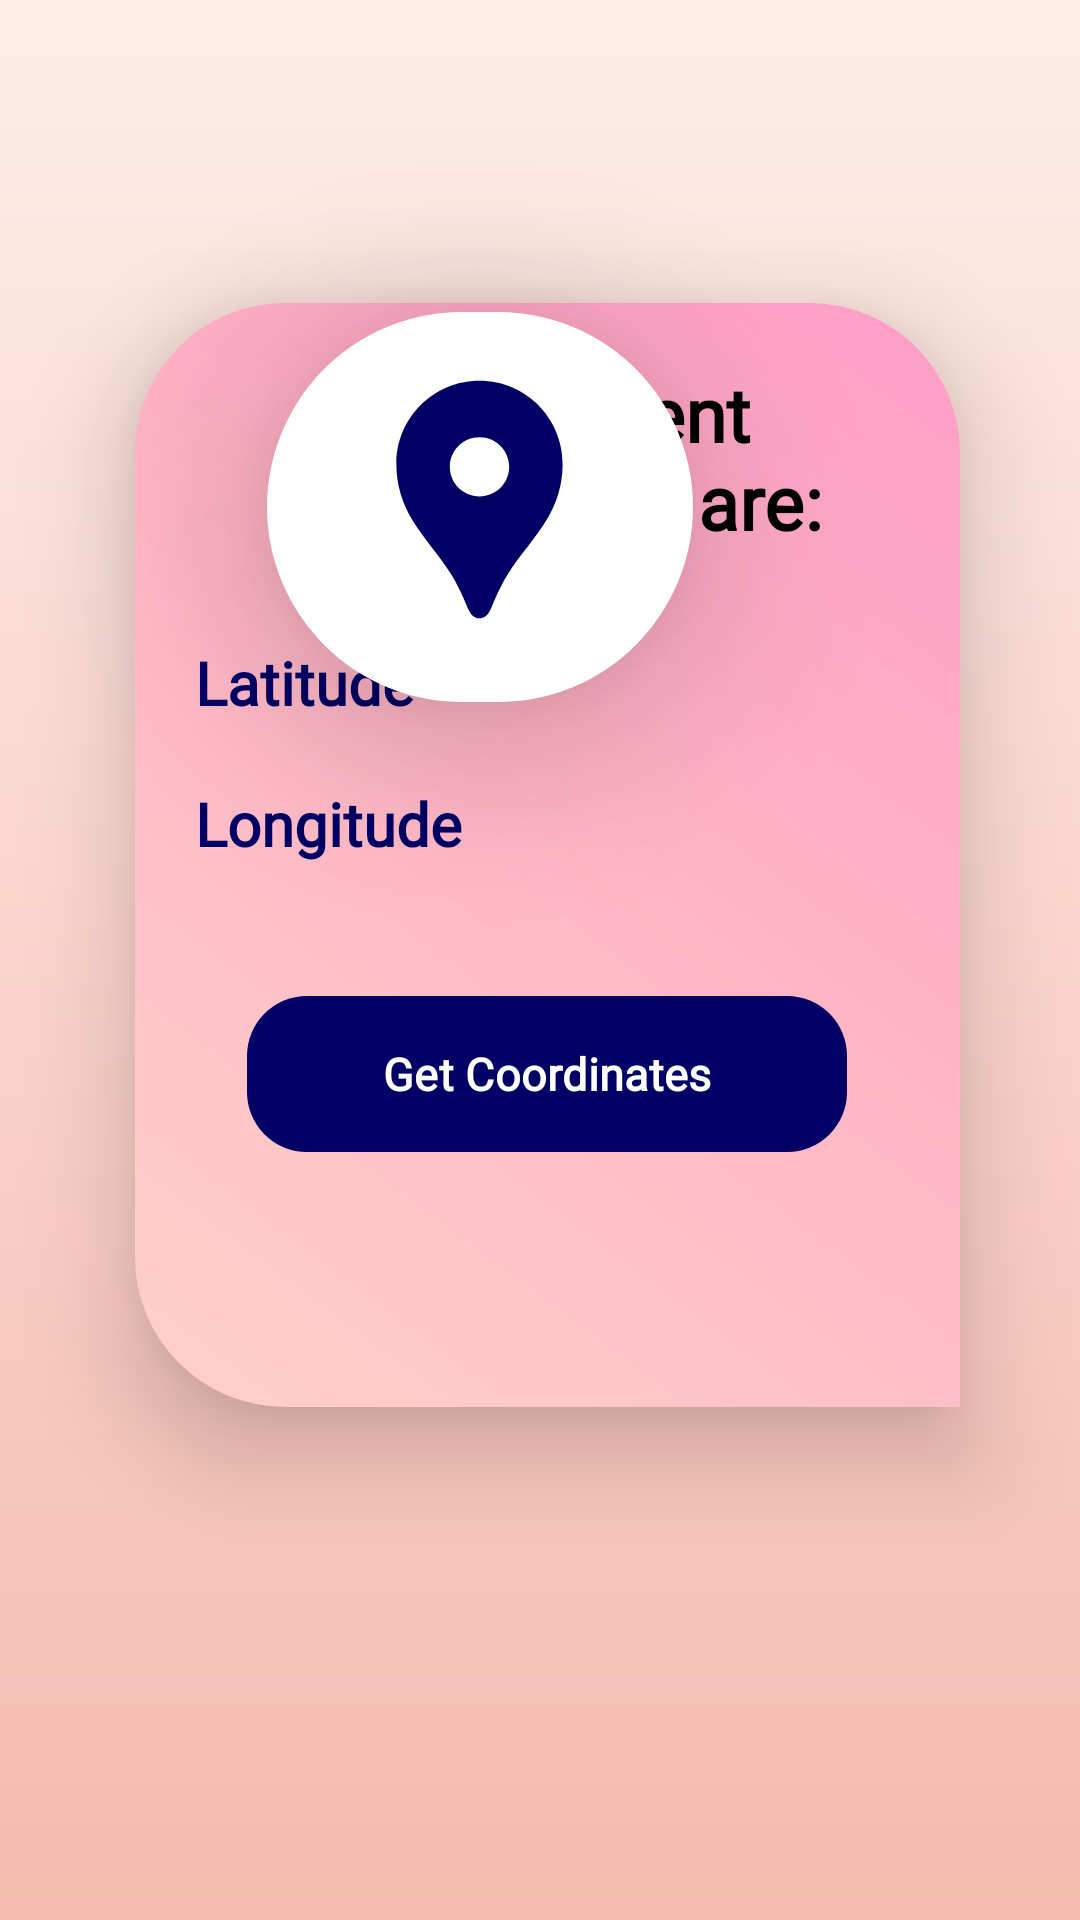

Reconstruct the res/layout file that produces this screen, plus the resources it refers to.
<!-- AndroidManifest.xml: application theme Theme.Pookies -->
<!-- res/layout/fragment_gps.xml -->
<?xml version="1.0" encoding="utf-8"?>
<RelativeLayout xmlns:android="http://schemas.android.com/apk/res/android"
    android:layout_width="match_parent"
    android:layout_height="match_parent"
    xmlns:app="http://schemas.android.com/apk/res-auto"
    android:background="@drawable/chat_bcg">


    <LinearLayout
        android:id="@+id/linearLayout2"
        android:layout_width="326dp"
        android:layout_height="368dp"
        android:layout_alignParentStart="true"
        android:layout_alignParentEnd="true"
        android:layout_alignParentBottom="true"
        android:layout_marginStart="45dp"
        android:layout_marginEnd="40dp"
        android:layout_marginBottom="171dp"
        android:background="@drawable/feedback_bcg"
        android:elevation="20dp"
        android:orientation="vertical">

        <TextView
            android:id="@+id/gpsText"
            android:layout_width="wrap_content"
            android:layout_height="wrap_content"
            android:layout_gravity="center"
            android:layout_marginTop="20dp"
            android:fontFamily="@font/montserrat_bold"
            android:text="Your current Coordinates are:"
            android:textAlignment="center"
            android:textColor="@color/black"
            android:textSize="25dp"
            android:textStyle="bold" />

        <TextView
            android:id="@+id/Latitude"
            android:layout_width="wrap_content"
            android:layout_height="wrap_content"
            android:layout_centerHorizontal="true"
            android:layout_marginLeft="20dp"
            android:layout_marginTop="30dp"
            android:fontFamily="@font/montserrat_bold"
            android:text="Latitude"
            android:textColor="@color/blue_dark"
            android:textSize="20sp"
            android:textStyle="bold" />

        <TextView
            android:id="@+id/Longitude"
            android:layout_width="wrap_content"
            android:layout_height="wrap_content"
            android:layout_below="@id/Latitude"
            android:layout_centerHorizontal="true"
            android:layout_marginLeft="20dp"
            android:layout_marginTop="20dp"
            android:fontFamily="@font/montserrat_bold"
            android:text="Longitude"
            android:textColor="@color/blue_dark"
            android:textSize="20sp"
            android:textStyle="bold" />

        <com.google.android.material.button.MaterialButton
            android:id="@+id/Location"
            android:layout_width="200dp"
            android:layout_height="60dp"
            android:layout_gravity="center"
            android:layout_marginTop="40dp"
            android:fontFamily="@font/montserrat_bold"
            android:text="Get Coordinates"
            android:textColor="@color/white"
            android:textSize="15sp"
            android:textStyle="bold"
            app:backgroundTint="@color/blue_dark"
            app:cornerRadius="20dp" />

    </LinearLayout>

    <LinearLayout
        android:layout_width="142dp"
        android:layout_height="130dp"
        android:layout_alignParentTop="true"
        android:layout_alignParentEnd="true"
        android:layout_marginTop="104dp"
        android:layout_marginEnd="129dp"
        android:background="@drawable/location"
        android:elevation="30sp"
        android:orientation="vertical">


        <ImageView
            android:id="@+id/locationIcon"
            android:layout_width="101dp"
            android:layout_height="95dp"
            android:layout_alignParentTop="true"
            android:layout_alignParentEnd="true"
            android:layout_gravity="center"
            android:layout_marginTop="15dp"
            android:src="@drawable/drawable_location_pin_24" />

    </LinearLayout>
</RelativeLayout>
<!-- resources referenced by this layout -->
<resources>
  <color name="black">#FF000000</color>
  <color name="blue_dark">#000065</color>
  <color name="white">#FFFFFFFF</color>
  <!-- drawable chat_bcg (drawable) -->
  <?xml version="1.0" encoding="utf-8"?>
  <shape xmlns:android="http://schemas.android.com/apk/res/android" android:shape="rectangle" >
      <gradient
          android:startColor="#feede8"
          android:endColor="#f5bbaf"
          android:gradientRadius="30dp"
          android:angle="60"/>
  
  </shape>
  <!-- drawable drawable_location_pin_24 (drawable) -->
  <vector xmlns:android="http://schemas.android.com/apk/res/android" android:height="24dp" android:tint="#000065" android:viewportHeight="24" android:viewportWidth="24" android:width="24dp">
        
      <path android:fillColor="@android:color/white" android:pathData="M12,2L12,2C8.13,2 5,5.13 5,9c0,1.74 0.5,3.37 1.41,4.84c0.95,1.54 2.2,2.86 3.16,4.4c0.47,0.75 0.81,1.45 1.17,2.26C11,21.05 11.21,22 12,22h0c0.79,0 1,-0.95 1.25,-1.5c0.37,-0.81 0.7,-1.51 1.17,-2.26c0.96,-1.53 2.21,-2.85 3.16,-4.4C18.5,12.37 19,10.74 19,9C19,5.13 15.87,2 12,2zM12,11.75c-1.38,0 -2.5,-1.12 -2.5,-2.5s1.12,-2.5 2.5,-2.5s2.5,1.12 2.5,2.5S13.38,11.75 12,11.75z"/>
      
  </vector>
  <!-- drawable feedback_bcg (drawable) -->
  <?xml version="1.0" encoding="utf-8"?>
  <shape xmlns:android="http://schemas.android.com/apk/res/android" android:shape="rectangle">
      <gradient
          android:startColor="#ffd1c7"
          android:endColor="#ff9dc6"
          android:angle="45"/>
      <corners
          android:topRightRadius="50dp" android:topLeftRadius="50dp" android:bottomLeftRadius="50dp"/>
  
  </shape>
  <!-- drawable location (drawable) -->
  <?xml version="1.0" encoding="utf-8"?>
  <shape xmlns:android="http://schemas.android.com/apk/res/android" android:shape="rectangle">
     <solid android:color="@color/white"/>
      <corners
          android:topRightRadius="250dp" android:topLeftRadius="250dp" android:bottomLeftRadius="250dp" android:bottomRightRadius="250dp" />
  
  </shape>
  <style name="Theme.Pookies" parent="Base.Theme.Pookies" />
  <style name="Base.Theme.Pookies" parent="Theme.Material3.DayNight.NoActionBar">
          
          
          <item name="android:statusBarColor">#000065</item>
  
      </style>
</resources>
